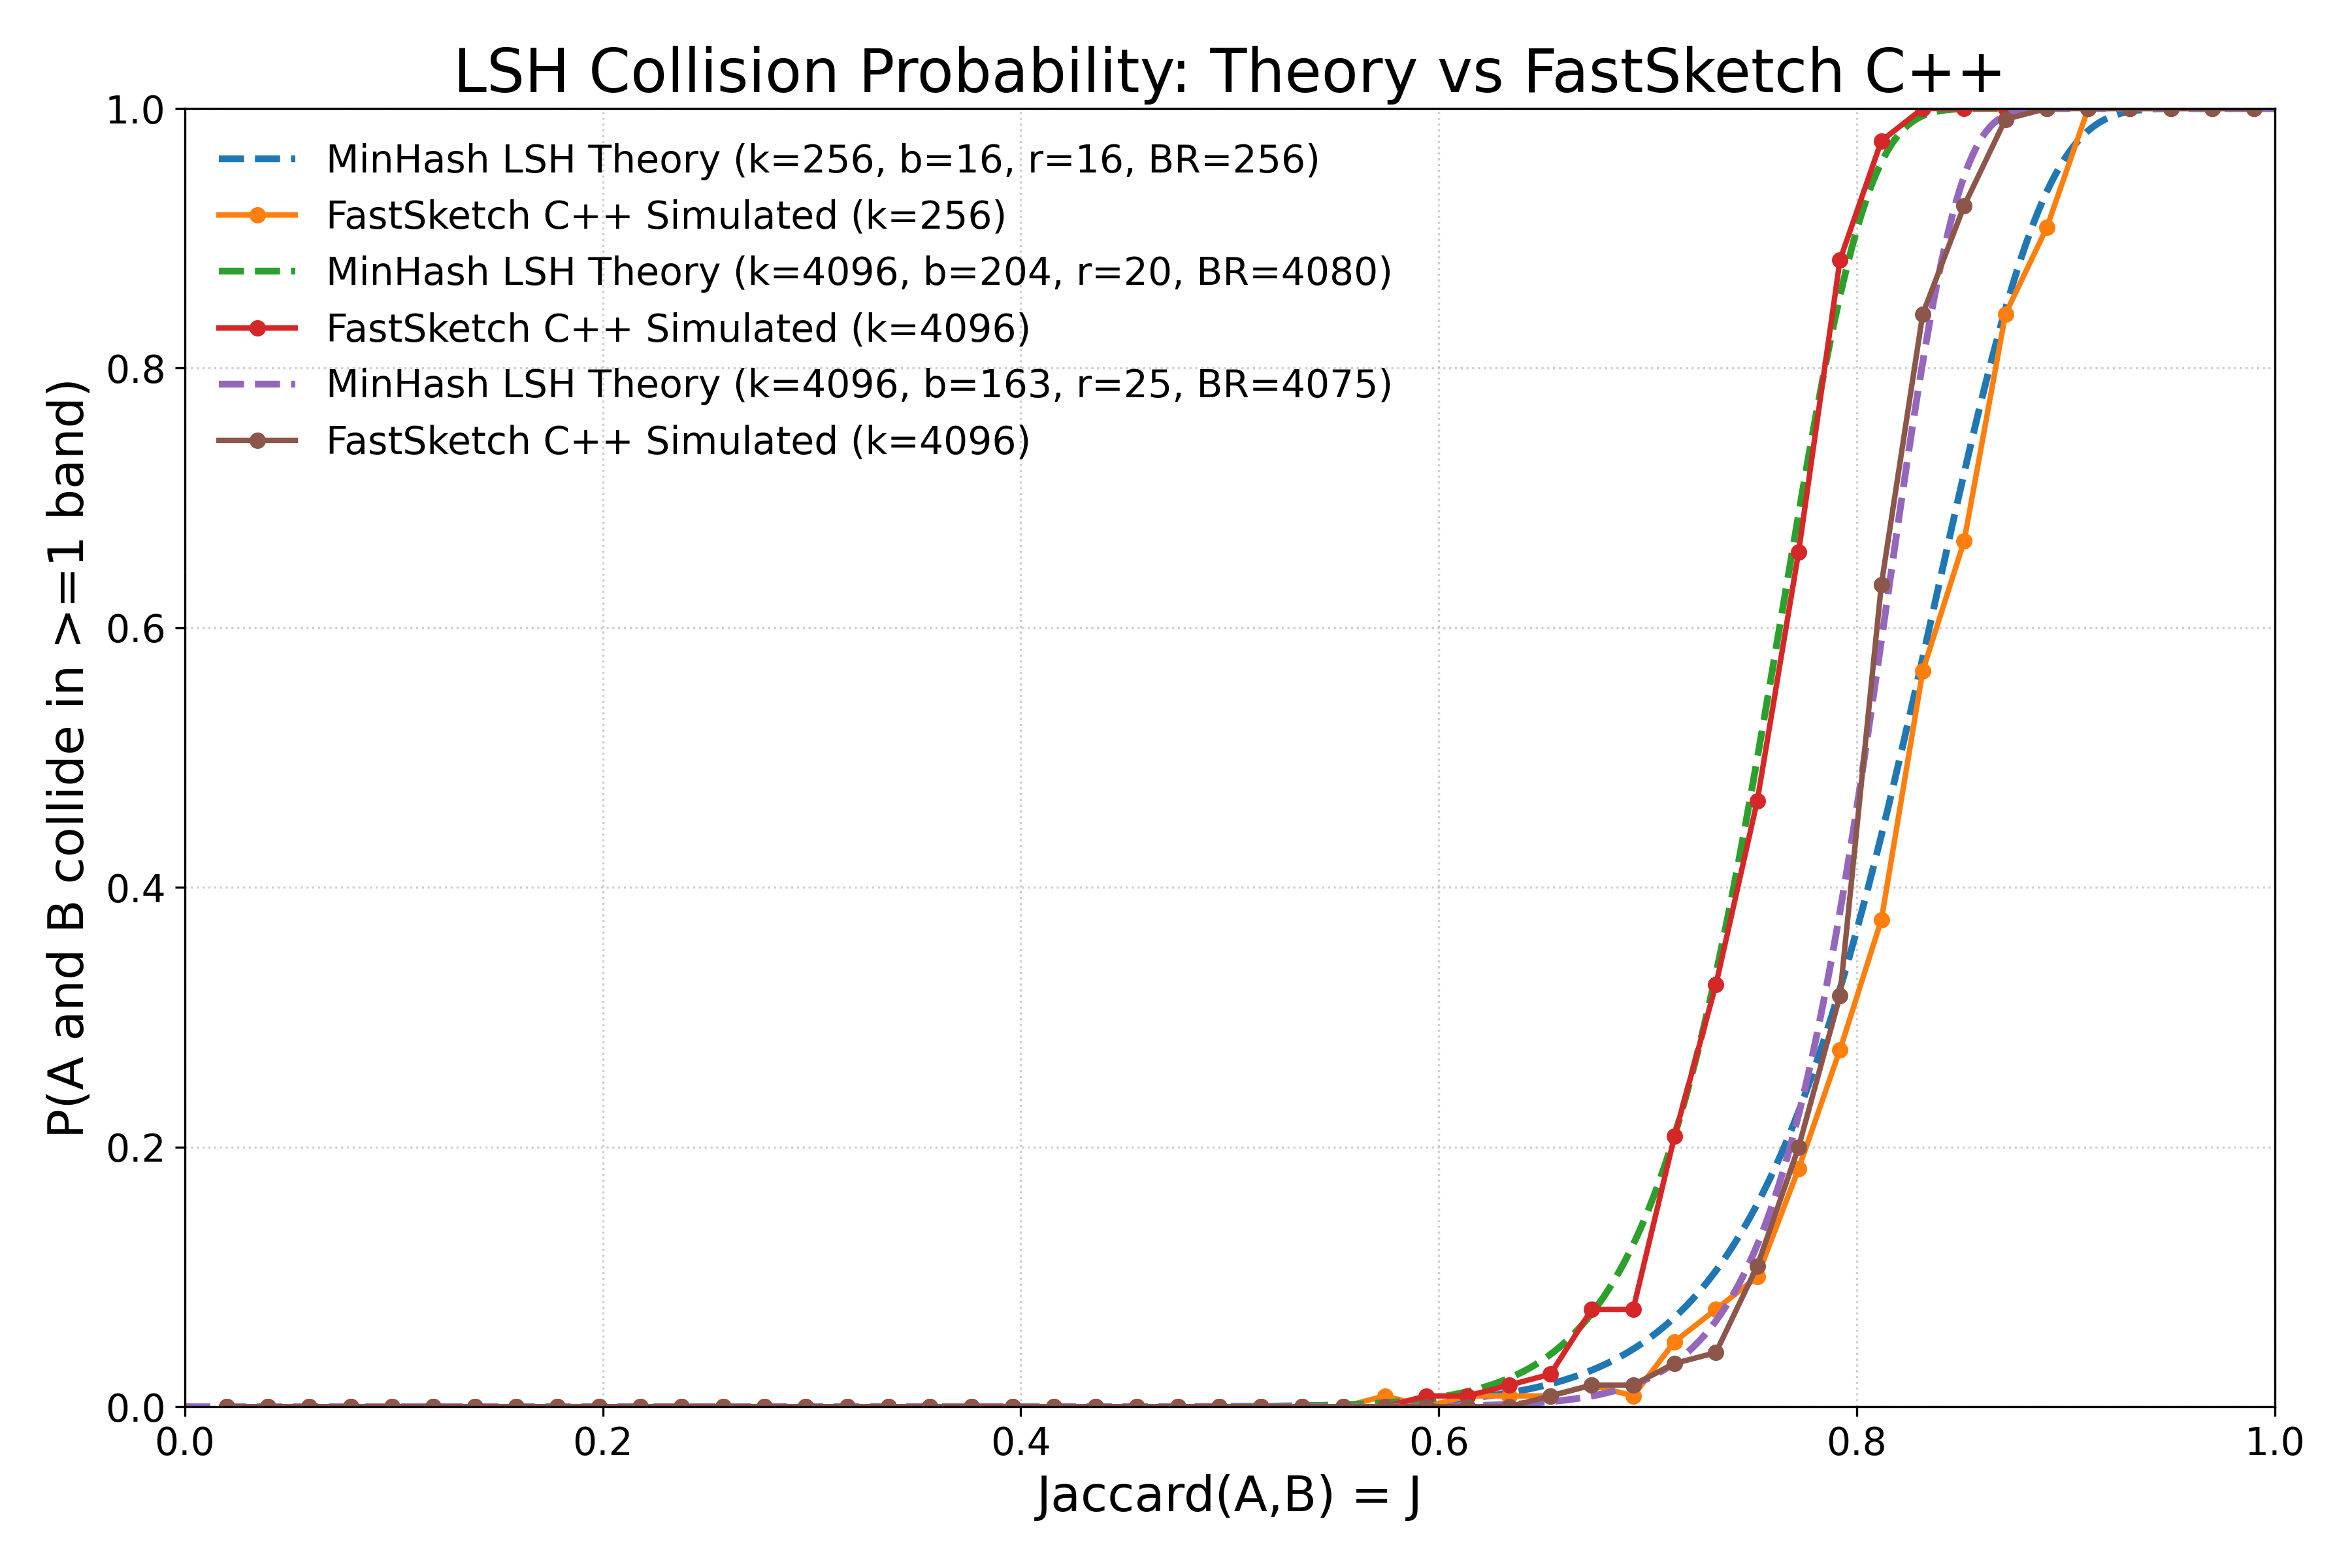

The table this chart was drawn from, first rows:
jaccard, theory_k256_b16_r16_br256, sim_k256, theory_k4096_b204_r20_br4080, sim_k4096, theory_k4096_b163_r25_br4075, sim_k4096
0.02, 0.00000000, 0.00000000, 0.00000000, 0.00000000, 0.00000000, 0.00000000
0.0398, 0.00000000, 0.00000000, 0.00000000, 0.00000000, 0.00000000, 0.00000000
0.05959, 0.00000000, 0.00000000, 0.00000000, 0.00000000, 0.00000000, 0.00000000
0.07939, 0.00000000, 0.00000000, 0.00000000, 0.00000000, 0.00000000, 0.00000000
0.09918, 0.00000000, 0.00000000, 0.00000000, 0.00000000, 0.00000000, 0.00000000
0.119, 0.00000000, 0.00000000, 0.00000000, 0.00000000, 0.00000000, 0.00000000
0.1388, 0.00000000, 0.00000000, 0.00000000, 0.00000000, 0.00000000, 0.00000000
0.1586, 0.00000000, 0.00000000, 0.00000000, 0.00000000, 0.00000000, 0.00000000
0.1784, 0.00000000, 0.00000000, 0.00000000, 0.00000000, 0.00000000, 0.00000000
0.1982, 0.00000000, 0.00000000, 0.00000000, 0.00000000, 0.00000000, 0.00000000
0.218, 0.00000000, 0.00000000, 0.00000000, 0.00000000, 0.00000000, 0.00000000
0.2378, 0.00000000, 0.00000000, 0.00000000, 0.00000000, 0.00000000, 0.00000000
0.2576, 0.00000001, 0.00000000, 0.00000000, 0.00000000, 0.00000000, 0.00000000
0.2773, 0.00000002, 0.00000000, 0.00000000, 0.00000000, 0.00000000, 0.00000000
0.2971, 0.00000006, 0.00000000, 0.00000001, 0.00000000, 0.00000000, 0.00000000
0.3169, 0.00000017, 0.00000000, 0.00000002, 0.00000000, 0.00000000, 0.00000000
0.3367, 0.00000044, 0.00000000, 0.00000007, 0.00000000, 0.00000000, 0.00000000
0.3565, 0.00000109, 0.00000000, 0.00000022, 0.00000000, 0.00000000, 0.00000000
0.3763, 0.00000259, 0.00000000, 0.00000066, 0.00000000, 0.00000000, 0.00000000
0.3961, 0.00000588, 0.00000000, 0.00000185, 0.00000000, 0.00000001, 0.00000000
0.4159, 0.00001283, 0.00000000, 0.00000490, 0.00000000, 0.00000005, 0.00000000
0.4357, 0.00002700, 0.00000000, 0.00001241, 0.00000000, 0.00000016, 0.00000000
0.4555, 0.00005496, 0.00000000, 0.00003017, 0.00000000, 0.00000047, 0.00000000
0.4753, 0.0001086, 0.00000000, 0.00007065, 0.00000000, 0.00000137, 0.00000000
0.4951, 0.0002085, 0.00000000, 0.0001598, 0.00000000, 0.00000380, 0.00000000
0.5149, 0.0003905, 0.00000000, 0.0003499, 0.00000000, 0.00001012, 0.00000000
0.5347, 0.0007139, 0.00000000, 0.000744, 0.00000000, 0.00002599, 0.00000000
0.5545, 0.001277, 0.00000000, 0.001539, 0.00000000, 0.00006449, 0.00000000
0.5743, 0.002237, 0.008333, 0.003101, 0.00000000, 0.000155, 0.00000000
0.5941, 0.003845, 0.00000000, 0.006099, 0.008333, 0.0003616, 0.00000000
0.6139, 0.006488, 0.008333, 0.01171, 0.008333, 0.0008205, 0.00000000
0.6337, 0.01076, 0.008333, 0.02199, 0.01667, 0.001813, 0.00000000
0.6535, 0.01754, 0.008333, 0.0403, 0.025, 0.003908, 0.008333
0.6733, 0.02814, 0.01667, 0.072, 0.075, 0.008224, 0.01667
0.6931, 0.04439, 0.008333, 0.1249, 0.075, 0.0169, 0.01667
0.7129, 0.06882, 0.05, 0.2089, 0.2083, 0.03387, 0.03333
0.7327, 0.1048, 0.075, 0.3334, 0.325, 0.06607, 0.04167
0.7524, 0.1562, 0.1, 0.4993, 0.4667, 0.1247, 0.1083
0.7722, 0.2274, 0.1833, 0.6878, 0.6583, 0.225, 0.2
0.792, 0.3219, 0.275, 0.8555, 0.8833, 0.3814, 0.3167
0.8118, 0.4401, 0.375, 0.9584, 0.975, 0.5899, 0.6333
0.8316, 0.577, 0.5667, 0.9943, 1, 0.8044, 0.8417
0.8514, 0.719, 0.6667, 0.9998, 1, 0.9477, 0.925
0.8712, 0.8455, 0.8417, 1, 1, 0.9949, 0.9917
0.891, 0.936, 0.9083, 1, 1, 0.9999, 1
0.9108, 0.9828, 1, 1, 1, 1, 1
0.9306, 0.9977, 1, 1, 1, 1, 1
0.9504, 0.9999, 1, 1, 1, 1, 1
0.9702, 1, 1, 1, 1, 1, 1
0.99, 1, 1, 1, 1, 1, 1
